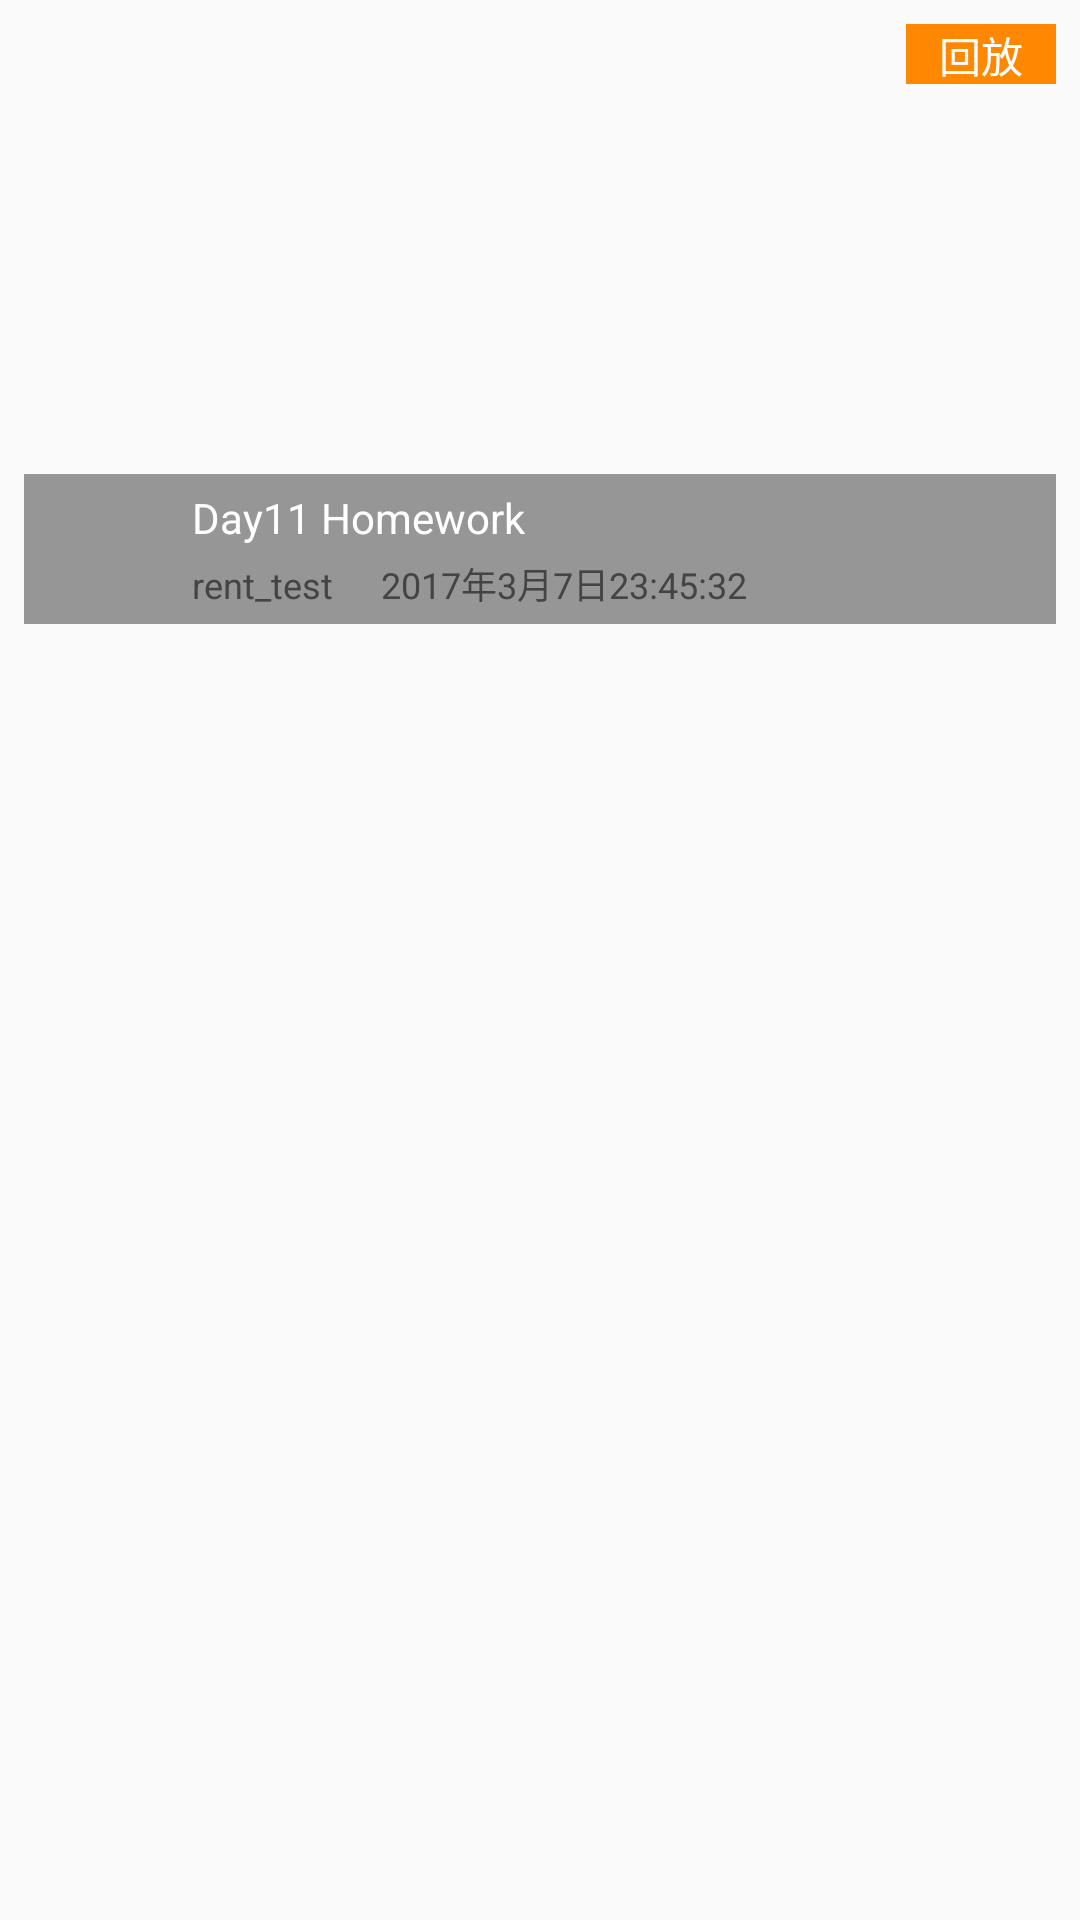

Write the Android layout XML for this screen, with the resource values it uses.
<!-- AndroidManifest.xml: application theme AppTheme -->
<!-- res/layout/test_constraint_layout.xml -->
<?xml version="1.0" encoding="utf-8"?>
<android.support.constraint.ConstraintLayout xmlns:android="http://schemas.android.com/apk/res/android"
    xmlns:app="http://schemas.android.com/apk/res-auto"
    android:layout_width="match_parent"
    android:layout_height="match_parent">

    <ImageView
        android:id="@+id/imageView"
        android:layout_width="0dp"
        android:layout_height="200dp"
        android:layout_marginEnd="8dp"
        android:layout_marginLeft="8dp"
        android:layout_marginRight="8dp"
        android:layout_marginStart="8dp"
        android:layout_marginTop="8dp"
        app:layout_constraintLeft_toLeftOf="parent"
        app:layout_constraintRight_toRightOf="parent"
        app:layout_constraintTop_toTopOf="parent"
        app:srcCompat="@mipmap/ic_launcher" />

    <View
        android:id="@+id/bg"
        android:layout_width="0dp"
        android:layout_height="50dp"
        android:background="#66000000"
        app:layout_constraintBottom_toBottomOf="@+id/imageView"
        app:layout_constraintLeft_toLeftOf="@+id/imageView"
        app:layout_constraintRight_toRightOf="@+id/imageView" />

    <TextView
        android:layout_width="50dp"
        android:layout_height="20dp"
        android:background="@android:color/holo_orange_dark"
        android:gravity="center"
        android:text="回放"
        android:textColor="#ffffff"
        app:layout_constraintRight_toRightOf="@+id/imageView"
        app:layout_constraintTop_toTopOf="@+id/imageView" />

    <ImageView
        android:id="@+id/avatar"
        android:layout_width="40dp"
        android:layout_height="40dp"
        android:layout_marginBottom="8dp"
        android:layout_marginLeft="8dp"
        android:layout_marginTop="8dp"
        app:layout_constraintBottom_toBottomOf="@+id/bg"
        app:layout_constraintLeft_toLeftOf="@+id/bg"
        app:layout_constraintTop_toTopOf="@+id/bg"
        app:srcCompat="@mipmap/ic_launcher" />

    <TextView
        android:id="@+id/name"
        android:layout_width="wrap_content"
        android:layout_height="wrap_content"
        android:layout_marginLeft="8dp"
        android:text="Day11 Homework"
        android:textColor="#ffffff"
        android:textSize="14sp"
        app:layout_constraintBottom_toTopOf="@+id/group_name"
        app:layout_constraintLeft_toRightOf="@+id/avatar"
        app:layout_constraintTop_toTopOf="@+id/bg" />

    <TextView
        android:id="@+id/group_name"
        android:layout_width="wrap_content"
        android:layout_height="wrap_content"
        android:layout_marginLeft="8dp"
        android:text="rent_test"
        android:textColor="#444444"
        android:textSize="12sp"
        app:layout_constraintBottom_toBottomOf="@+id/bg"
        app:layout_constraintLeft_toRightOf="@+id/avatar"
        app:layout_constraintTop_toBottomOf="@+id/name" />

    <TextView
        android:id="@+id/time"
        android:layout_width="wrap_content"
        android:layout_height="wrap_content"
        android:layout_marginLeft="16dp"
        android:text="2017年3月7日23:45:32"
        android:textColor="#444444"
        android:textSize="12sp"
        app:layout_constraintBaseline_toBaselineOf="@+id/group_name"
        app:layout_constraintLeft_toRightOf="@+id/group_name" />
</android.support.constraint.ConstraintLayout>
<!-- resources referenced by this layout -->
<resources>
  <style name="AppTheme" parent="Theme.AppCompat.Light.DarkActionBar">
          
          <item name="colorPrimary">@color/colorPrimary</item>
          <item name="colorPrimaryDark">@color/colorPrimaryDark</item>
          <item name="colorAccent">@color/colorAccent</item>
  
          <item name="windowActionBar">false</item>
          <item name="windowNoTitle">true</item>
  
          <item name="CommonTabLayout">@style/CommonTabLayout</item>
      </style>
  <style name="CommonTabLayout" parent="Widget.Design.TabLayout">
          <item name="tabPaddingStart">0dp</item>
          <item name="tabPaddingEnd">0dp</item>
      </style>
  <!-- not gathered from this repository: default colours our renderer supplied (Android Studio template values) -->
  <color name="colorPrimary">#FF6200EE</color>
  <color name="colorPrimaryDark">#FF3700B3</color>
  <color name="colorAccent">#FF03DAC5</color>
</resources>
